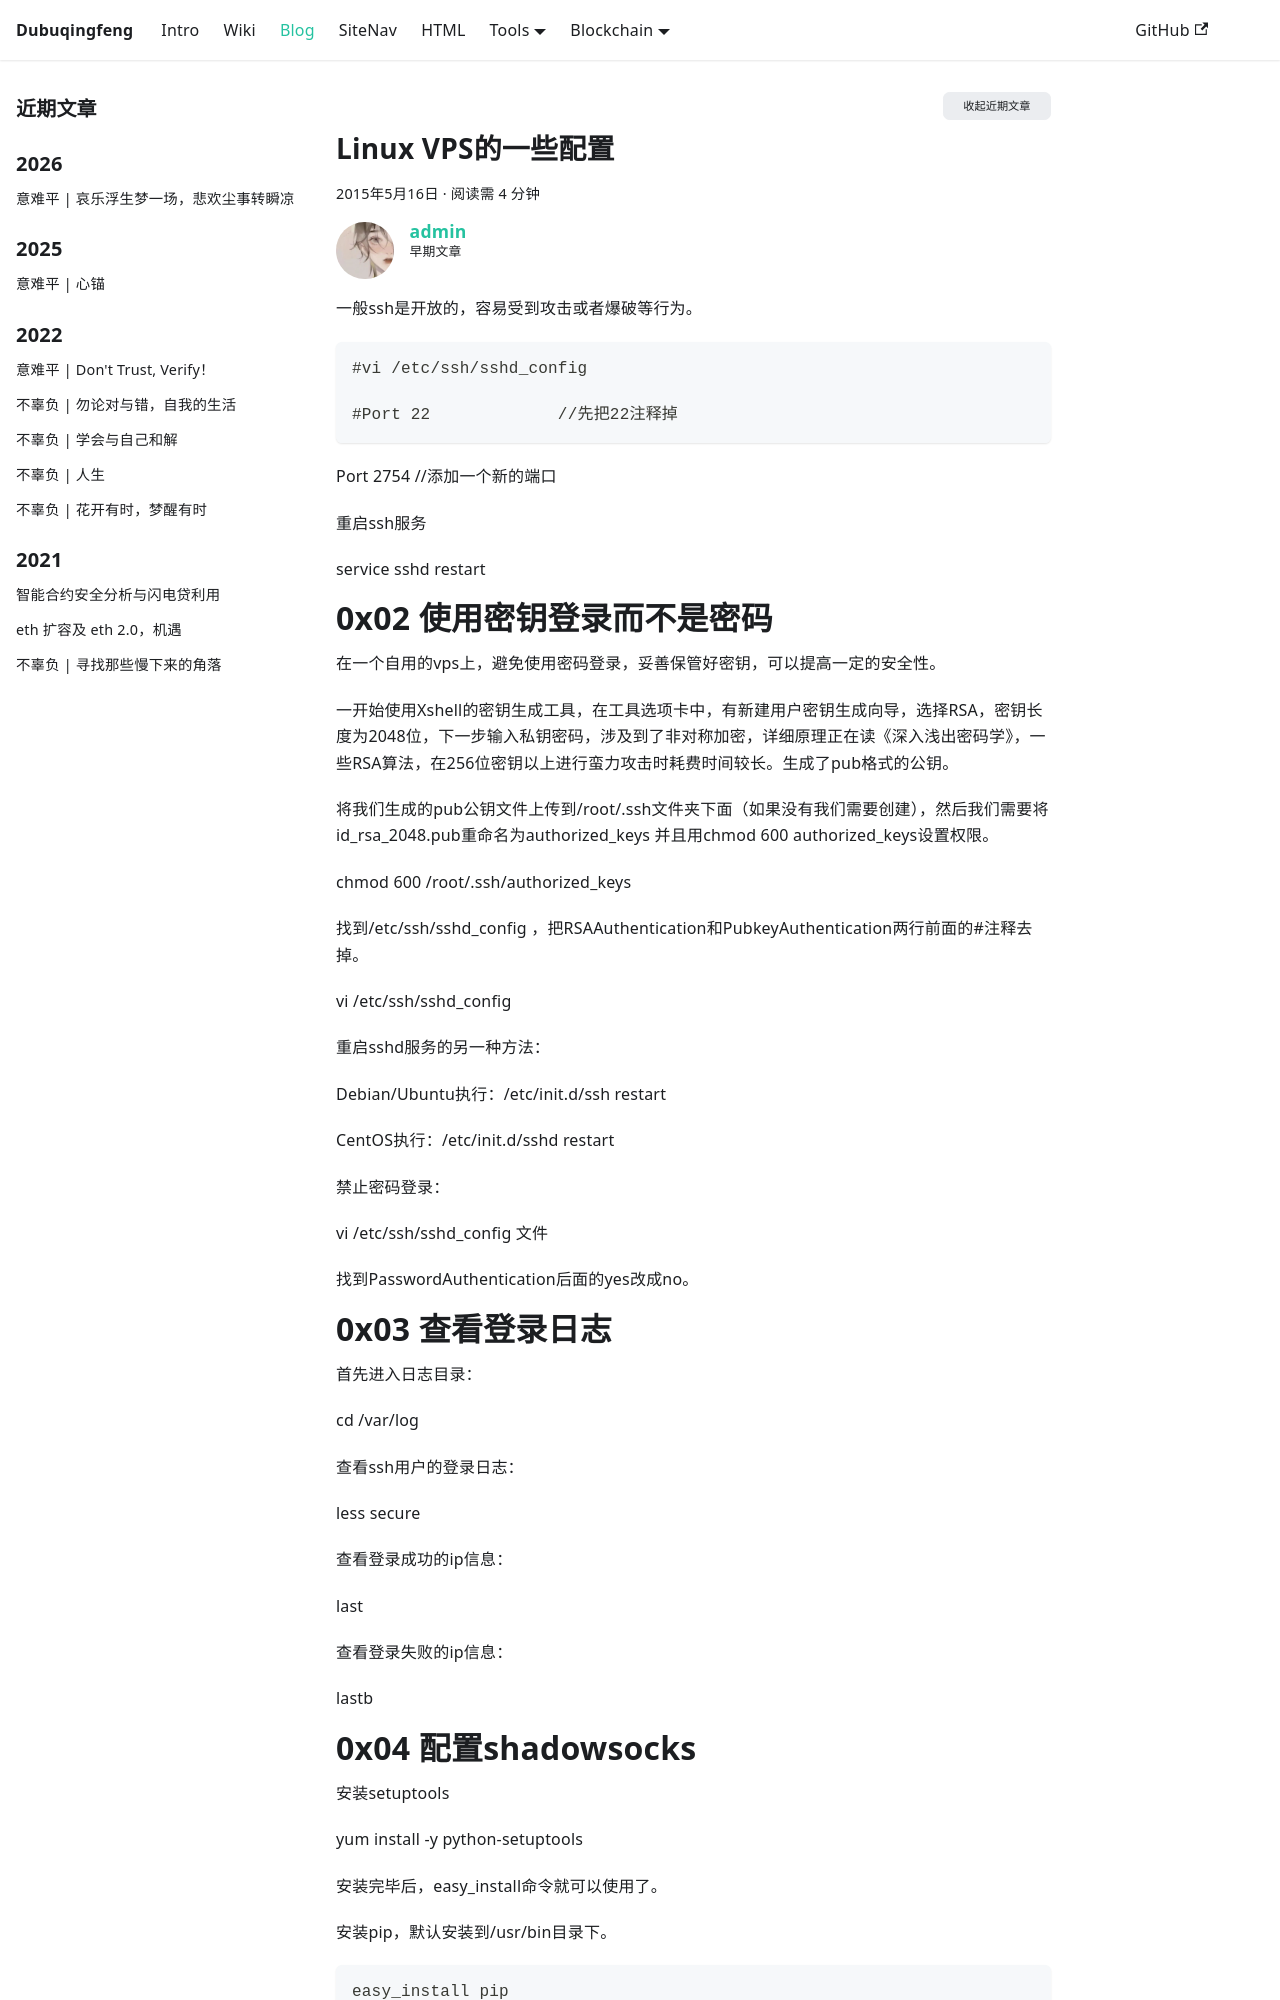

repository: dubuqingfeng/dubuqingfeng · page: blog/201505-vps-base-setting.html · generator: docusaurus

---
title: Linux VPS的一些配置
description: "0x01 更改默认ssh登录端口 一般ssh是开放的，容易受到攻击或者爆破等行为。 vim #vi /etc/ssh/sshd_config"
date: 2015-05-16 12:53
updated: 2015-05-16 12:53
tags: 
  - linux
  - vps
  - 技术
excerpt: 对于Linux的VPS的一些基础设置，例如更换端口，加强登录验证，日志的记录，shadowsocks的安装，shadowsocks的优化等。
categories: linux
permalink: 201505-vps-base-setting.html
authors: [admin]
toc: true
---

# 0x01 更改默认ssh登录端口
一般ssh是开放的，容易受到攻击或者爆破等行为。

```vim
#vi /etc/ssh/sshd_config

#Port 22             //先把22注释掉
```

	Port 2754            //添加一个新的端口

重启ssh服务

	service sshd restart

# 0x02 使用密钥登录而不是密码

在一个自用的vps上，避免使用密码登录，妥善保管好密钥，可以提高一定的安全性。

一开始使用Xshell的密钥生成工具，在工具选项卡中，有新建用户密钥生成向导，选择RSA，密钥长度为2048位，下一步输入私钥密码，涉及到了非对称加密，详细原理正在读《深入浅出密码学》，一些RSA算法，在256位密钥以上进行蛮力攻击时耗费时间较长。生成了pub格式的公钥。

将我们生成的pub公钥文件上传到/root/.ssh文件夹下面（如果没有我们需要创建），然后我们需要将id_rsa_2048.pub重命名为authorized_keys 并且用chmod 600 authorized_keys设置权限。

	chmod 600 /root/.ssh/authorized_keys

找到/etc/ssh/sshd_config ，把RSAAuthentication和PubkeyAuthentication两行前面的#注释去掉。

	vi /etc/ssh/sshd_config

重启sshd服务的另一种方法：
	
	Debian/Ubuntu执行：/etc/init.d/ssh restart

	CentOS执行：/etc/init.d/sshd restart

禁止密码登录：
	
	vi /etc/ssh/sshd_config 文件

	找到PasswordAuthentication后面的yes改成no。
